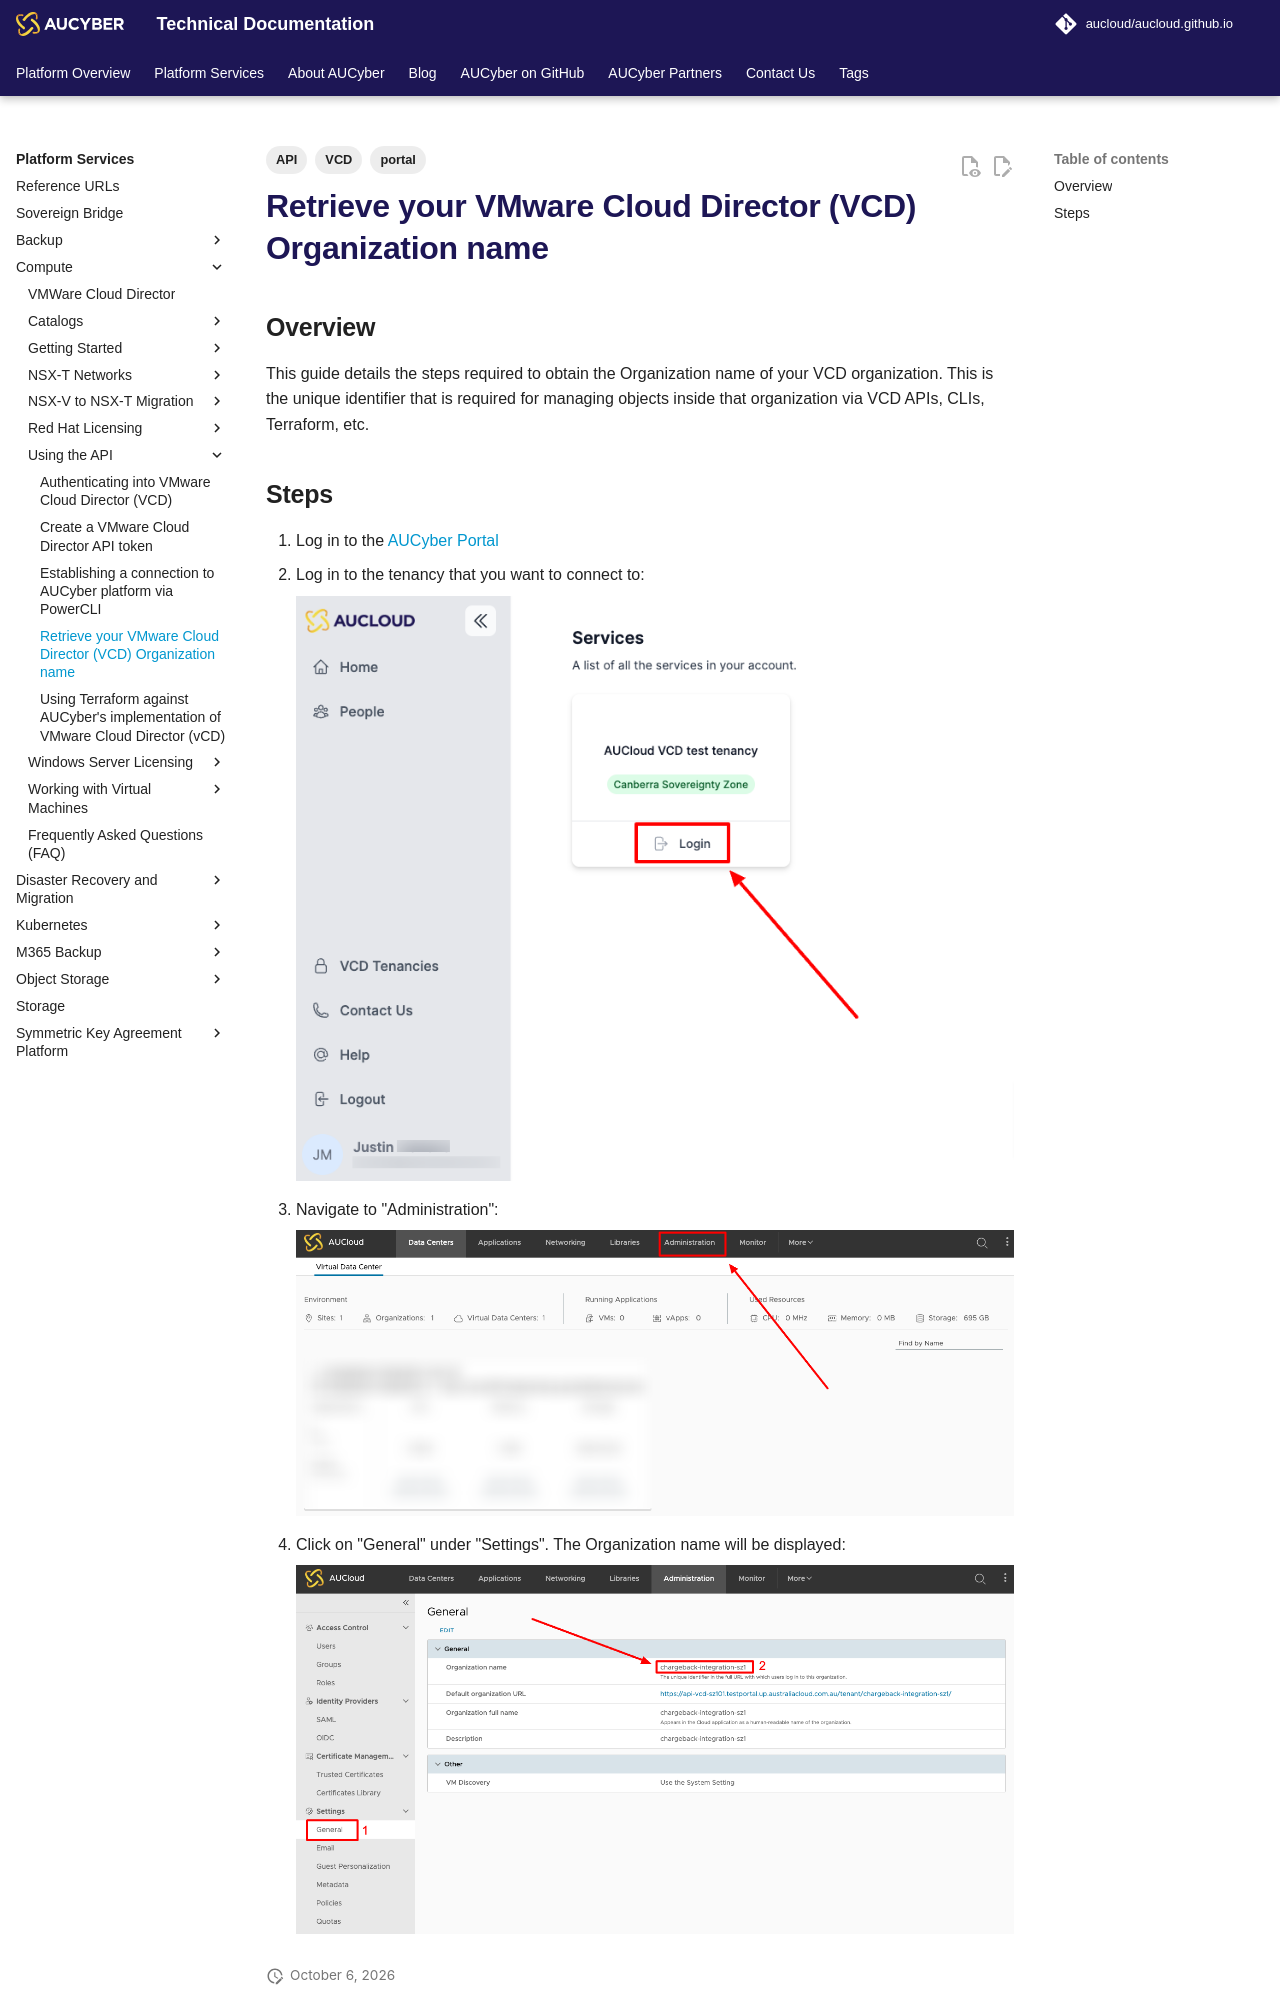

repository: aucloud/aucloud.github.io · page: latest/Platform_Services/Compute/using-the-api-new/retrieve_tenancy_name/index.html · generator: mkdocs

---
title: Retrieve your VMware Cloud Director (VCD) Organization name
description: Retrieve your VMware Cloud Director (VCD) Organization name
tags:
    - portal
    - API
    - VCD
---

## Overview

This guide details the steps required to obtain the Organization name of your VCD organization.  This is the unique identifier that is required for managing objects inside that organization via VCD APIs, CLIs, Terraform, etc.
